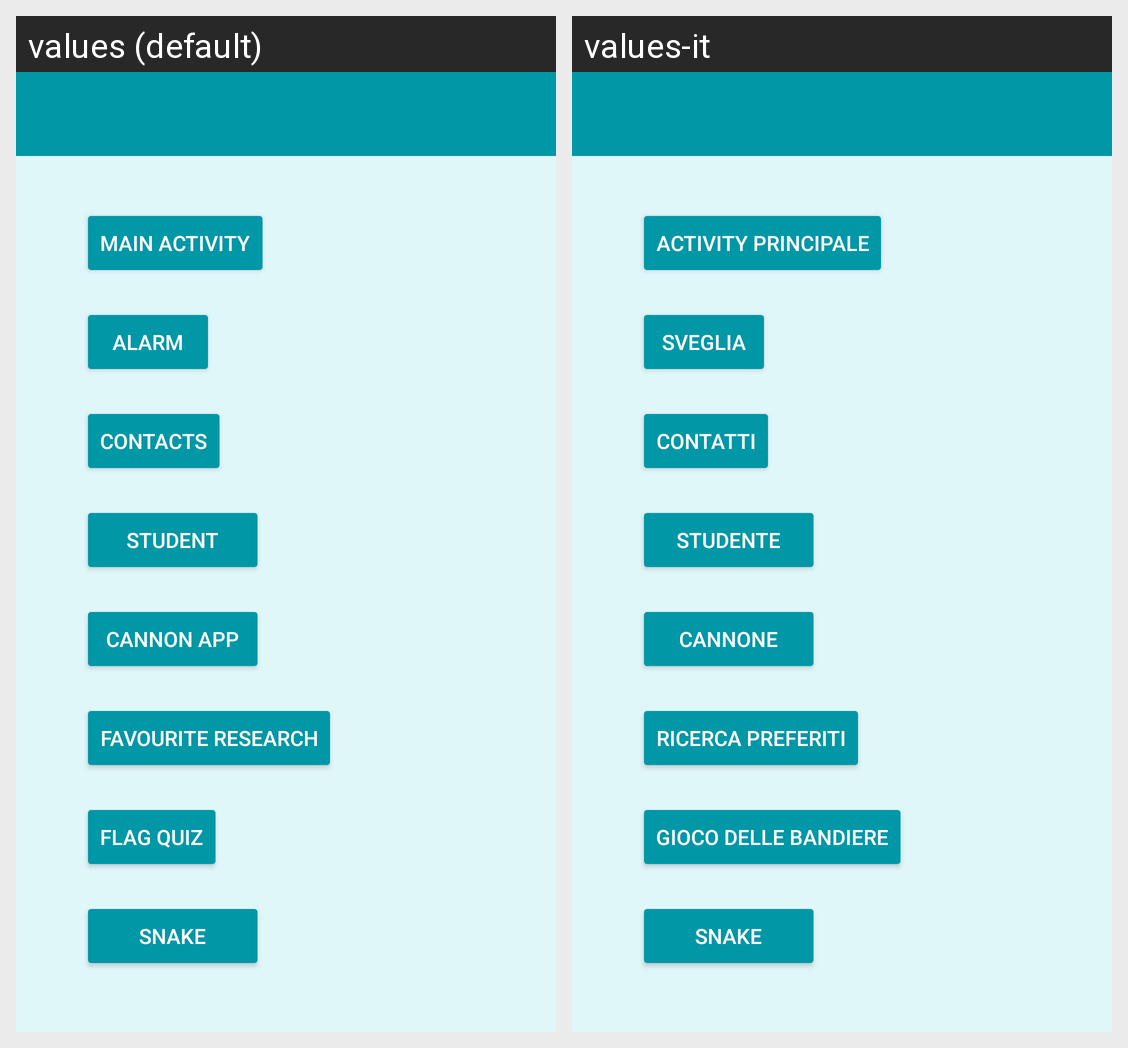

For this localized Android screen grid, give each drawn string resource with its value in every locale shown.
Android screen res/layout/activity_launcher.xml rendered under 2 locales, left to right: values (default), values-it. Device: Nexus 5 (rendered at 1080×1920; each locale shown at half size, 540×960, under a caption strip naming it); theme LauncherTheme.
Strings drawn on this screen, with the default value and each locale's value (text and hints the layout hard-codes, and strings that could not be matched under every locale, appear in the picture but are not listed):

txtMainActivity
  values: Main Activity
  values-it: Activity Principale

txtAlarm
  values: Alarm
  values-it: Sveglia

txtContacts
  values: Contacts
  values-it: Contatti

txtStudent
  values: Student
  values-it: Studente

txtCannonApp
  values: Cannon App
  values-it: Cannone

txtFavouriteResearch
  values: Favourite Research
  values-it: Ricerca Preferiti

txtFlagQuiz
  values: Flag Quiz
  values-it: Gioco delle Bandiere

txtSnake
  values: Snake
  values-it: Snake
